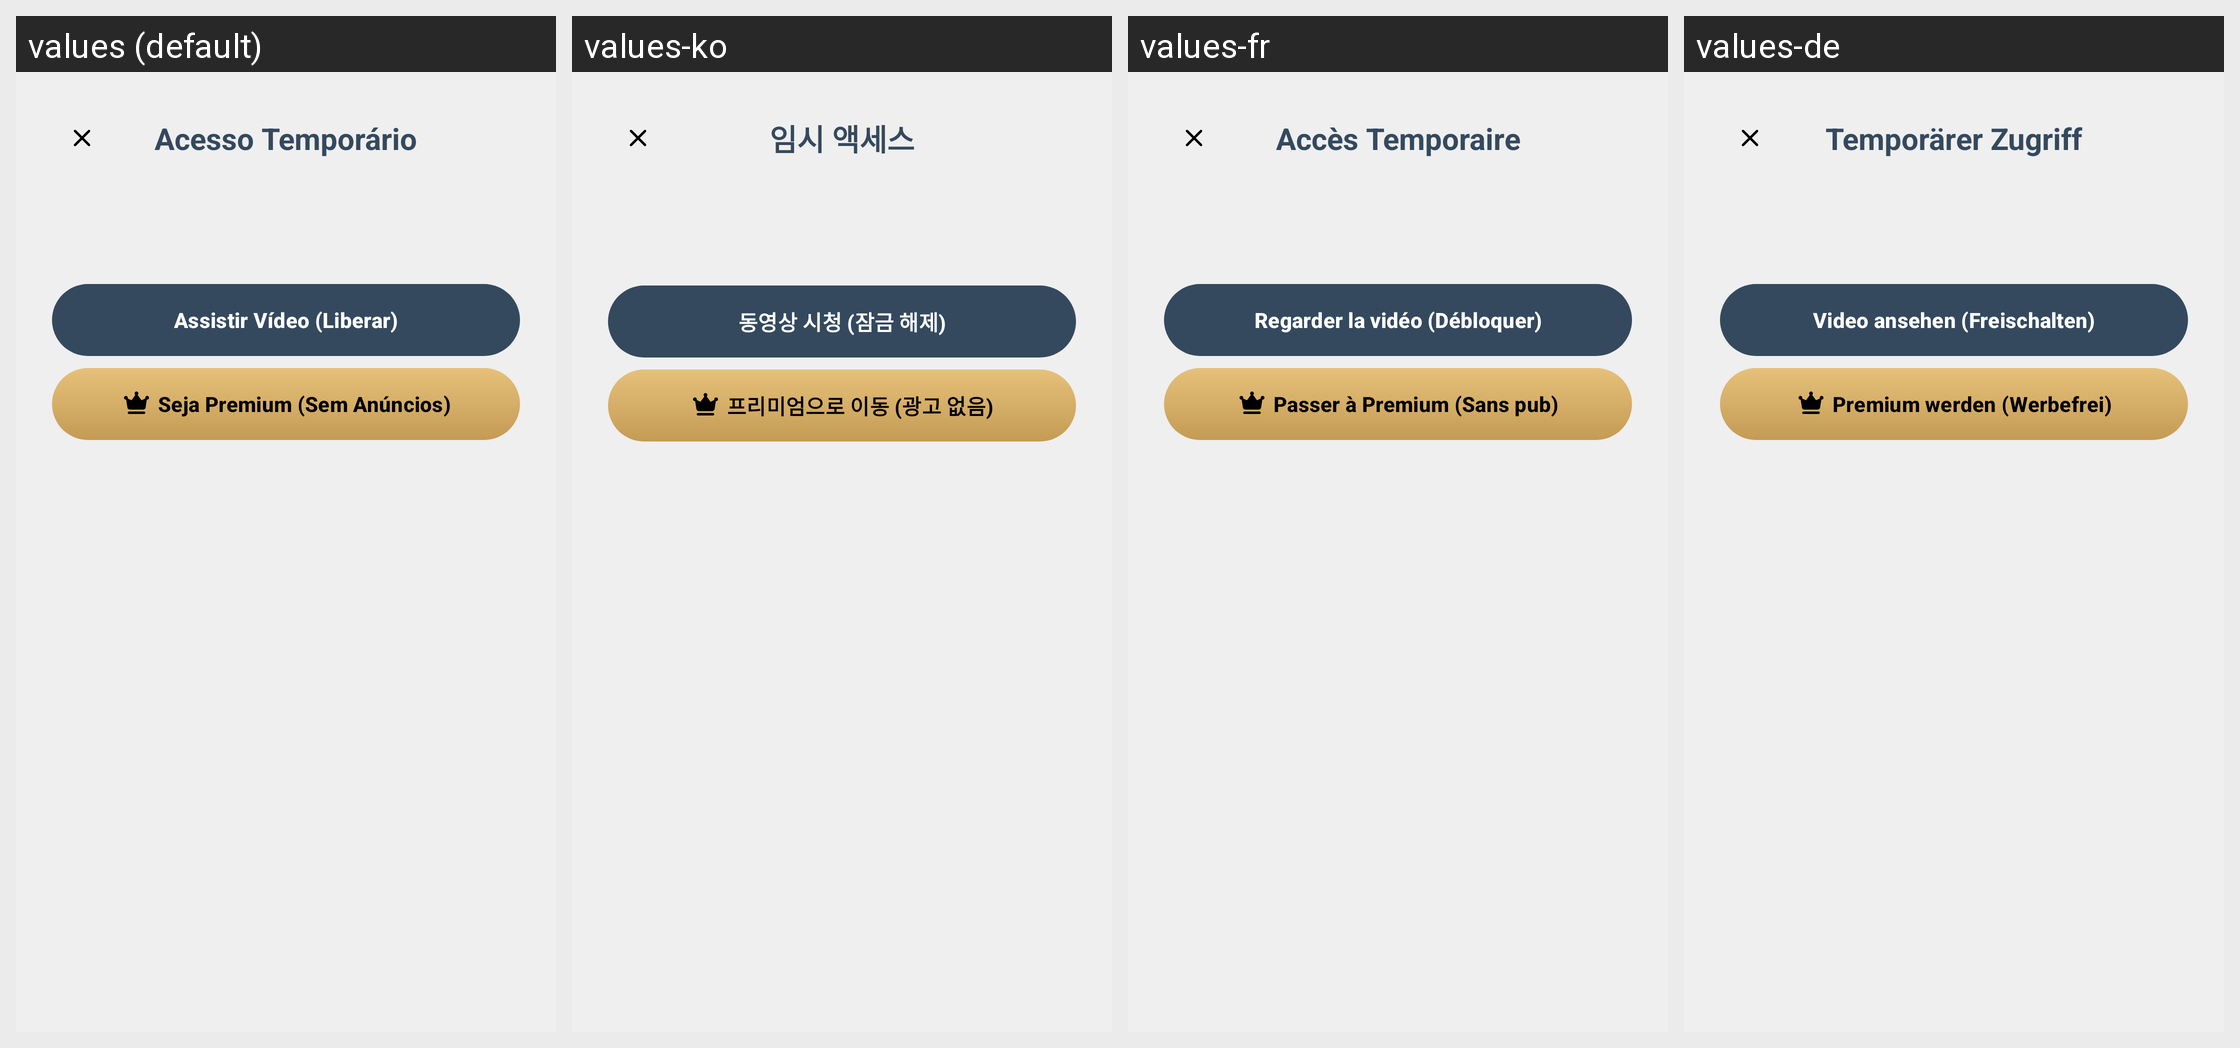

Here is an Android app screen in its default locale and in the app's own translations. Write out the translated-string differences for the strings that appear on this screen.
Android screen res/layout/dialog_temporary_access.xml rendered under 4 locales, left to right: values (default), values-ko, values-fr, values-de. Device: Nexus 5 (rendered at 1080×1920; each locale shown at half size, 540×960, under a caption strip naming it); theme Base.Theme.KingOfBozo.Standard.
Other locales in the repository, not shown: values-en, values-es.
Strings drawn on this screen, with the default value and each locale's value (text and hints the layout hard-codes, and strings that could not be matched under every locale, appear in the picture but are not listed):

ad_rewarded_dialog_title
  values: Acesso Temporário
  values-ko: 임시 액세스
  values-fr: Accès Temporaire
  values-de: Temporärer Zugriff

ad_rewarded_btn_watch
  values: Assistir Vídeo (Liberar)
  values-ko: 동영상 시청 (잠금 해제)
  values-fr: Regarder la vidéo (Débloquer)
  values-de: Video ansehen (Freischalten)

ad_rewarded_btn_premium
  values: Seja Premium (Sem Anúncios)
  values-ko: 프리미엄으로 이동 (광고 없음)
  values-fr: Passer à Premium (Sans pub)
  values-de: Premium werden (Werbefrei)
